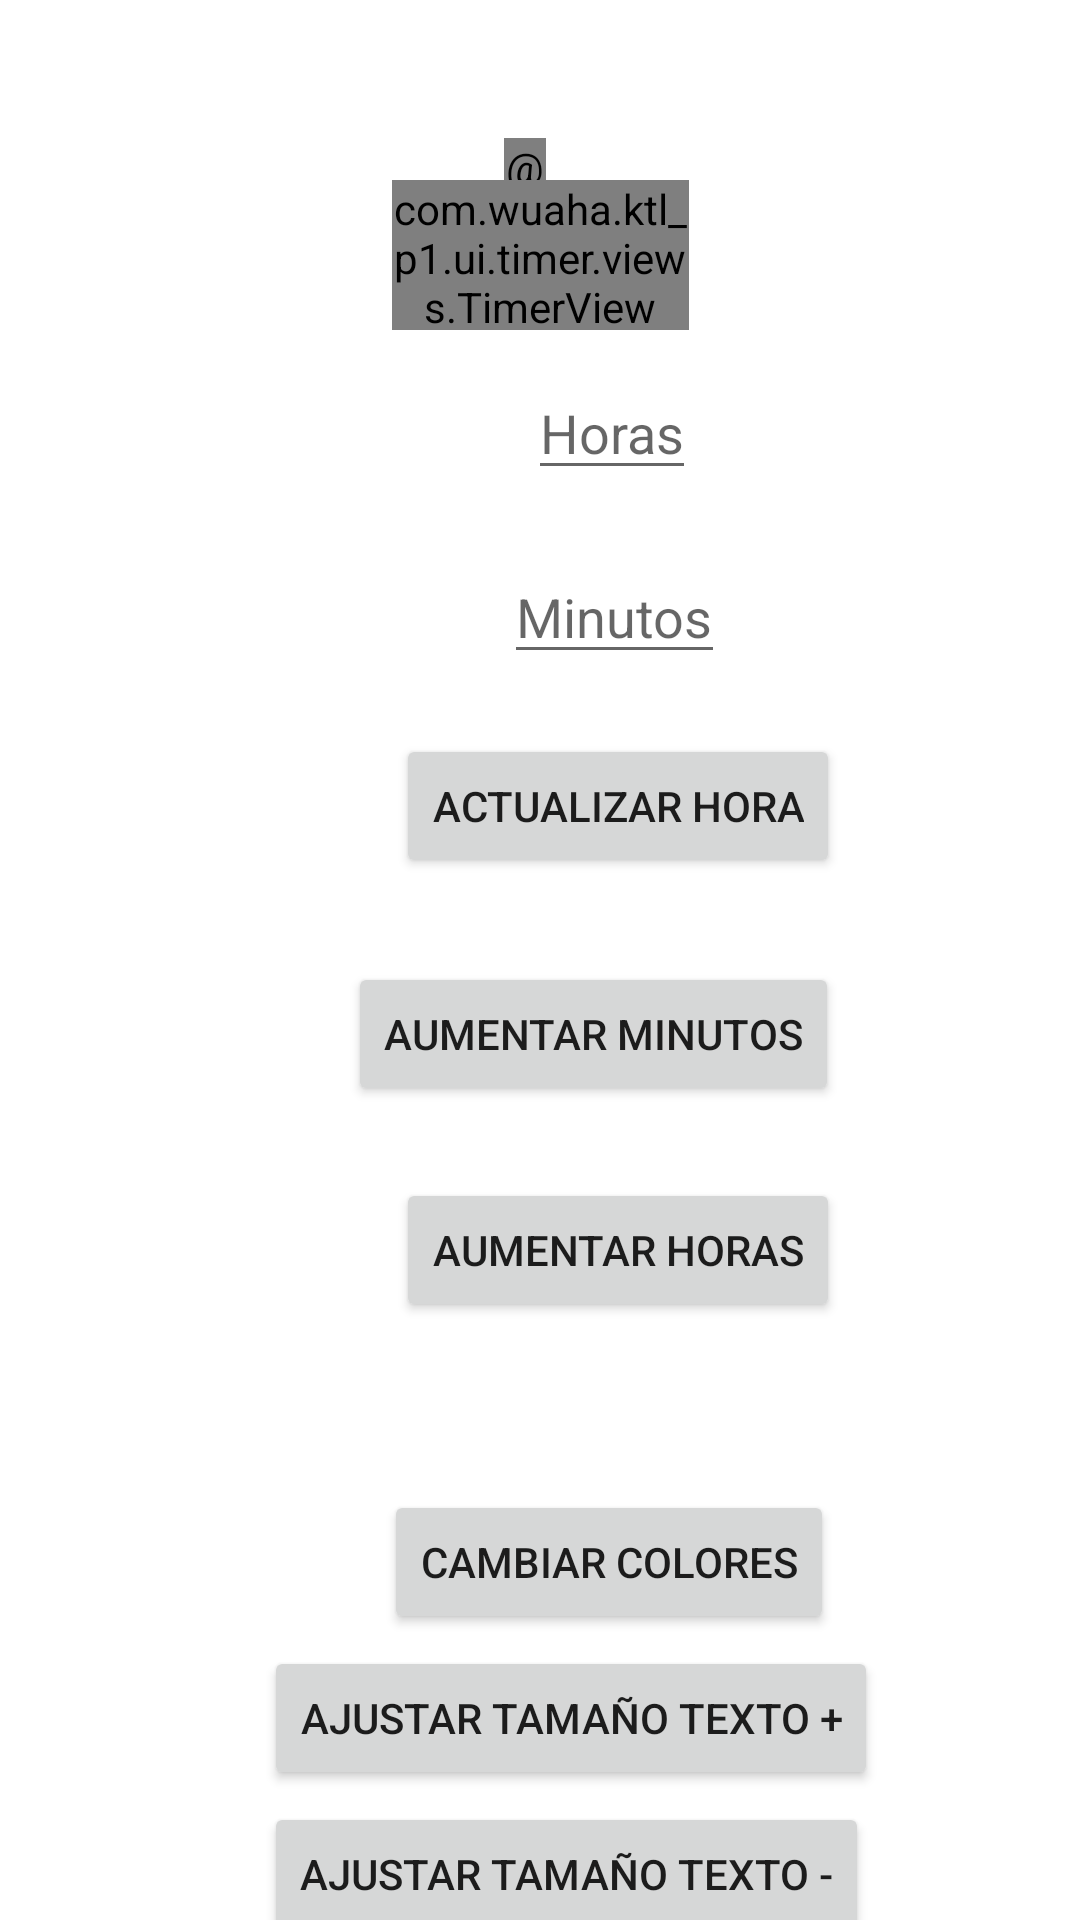

Write the Android layout XML for this screen, with the resource values it uses.
<!-- AndroidManifest.xml: application theme Theme.Ktlp1 -->
<!-- res/layout/activity_timer.xml -->
<?xml version="1.0" encoding="utf-8"?>
<androidx.constraintlayout.widget.ConstraintLayout xmlns:android="http://schemas.android.com/apk/res/android"
    xmlns:app="http://schemas.android.com/apk/res-auto"
    xmlns:tools="http://schemas.android.com/tools"
    android:id="@+id/timer_manifest_xml"
    android:layout_width="match_parent"
    android:layout_height="match_parent"
    tools:context=".ui.timer.TimerActivity">

    <com.wuaha.ktl_p1.ui.timer.views.TimerView
        android:id="@+id/timer_view_xml"
        android:layout_width="99dp"
        android:layout_height="50dp"
        android:layout_marginTop="60dp"
        app:layout_constraintEnd_toEndOf="parent"
        app:layout_constraintStart_toStartOf="parent"
        app:layout_constraintTop_toTopOf="parent" />

    <EditText
        android:id="@+id/minutes_input"
        android:layout_width="wrap_content"
        android:layout_height="wrap_content"
        android:layout_marginStart="168dp"
        android:layout_marginTop="20dp"
        android:hint="Minutos"
        app:layout_constraintStart_toStartOf="parent"
        app:layout_constraintTop_toBottomOf="@id/hours_input" />

    <Button
        android:id="@+id/change_color_button"
        android:layout_width="wrap_content"
        android:layout_height="wrap_content"
        android:layout_marginStart="128dp"
        android:layout_marginTop="56dp"
        android:text="Cambiar Colores"
        app:layout_constraintStart_toStartOf="parent"
        app:layout_constraintTop_toBottomOf="@+id/increase_hours_button" />

    <EditText
        android:id="@+id/hours_input"
        android:layout_width="wrap_content"
        android:layout_height="wrap_content"
        android:layout_marginStart="176dp"
        android:layout_marginTop="12dp"
        android:hint="Horas"
        app:layout_constraintStart_toStartOf="parent"
        app:layout_constraintTop_toBottomOf="@id/timer_view_xml" />

    <Button
        android:id="@+id/increase_hours_button"
        android:layout_width="wrap_content"
        android:layout_height="wrap_content"
        android:layout_marginStart="132dp"
        android:layout_marginTop="24dp"
        android:text="Aumentar Horas"
        app:layout_constraintStart_toStartOf="parent"
        app:layout_constraintTop_toBottomOf="@id/increase_minutes_button" />

    <Button
        android:id="@+id/increase_minutes_button"
        android:layout_width="wrap_content"
        android:layout_height="wrap_content"
        android:layout_marginStart="116dp"
        android:layout_marginTop="28dp"
        android:text="Aumentar Minutos"
        app:layout_constraintStart_toStartOf="parent"
        app:layout_constraintTop_toBottomOf="@id/update_time_button" />

    <Button
        android:id="@+id/update_time_button"
        android:layout_width="wrap_content"
        android:layout_height="wrap_content"
        android:layout_marginStart="132dp"
        android:layout_marginTop="20dp"
        android:text="Actualizar Hora"
        app:layout_constraintStart_toStartOf="parent"
        app:layout_constraintTop_toBottomOf="@id/minutes_input" />

    <Button
        android:id="@+id/set_text_size_increase_button"
        android:layout_width="wrap_content"
        android:layout_height="wrap_content"
        android:layout_marginStart="88dp"
        android:layout_marginTop="4dp"
        android:text="Ajustar Tamaño Texto +"
        app:layout_constraintStart_toStartOf="parent"
        app:layout_constraintTop_toBottomOf="@id/change_color_button" />

    <Button
        android:id="@+id/set_text_size_decrease_button"
        android:layout_width="wrap_content"
        android:layout_height="wrap_content"
        android:layout_marginStart="88dp"
        android:layout_marginTop="4dp"
        android:text="Ajustar Tamaño Texto -"
        app:layout_constraintStart_toStartOf="parent"
        app:layout_constraintTop_toBottomOf="@id/set_text_size_increase_button" />

    <com.airbnb.lottie.LottieAnimationView
        android:id="@+id/boton_wifi_icon"
        android:layout_width="14dp"
        android:layout_height="14dp"
        android:layout_marginStart="168dp"
        android:layout_marginTop="16dp"
        android:contentDescription="@string/timer_icon_animated_wifi"
        app:layout_constraintBottom_toTopOf="@+id/timer_view_xml"
        app:layout_constraintStart_toStartOf="parent"
        app:layout_constraintTop_toTopOf="parent"
        app:layout_constraintVertical_bias="1.0"
        app:lottie_autoPlay="true"
        app:lottie_loop="true"
        app:lottie_rawRes="@raw/ic_wifi_animated" />


</androidx.constraintlayout.widget.ConstraintLayout>
<!-- resources referenced by this layout -->
<resources>
  <style name="Theme.Ktlp1" parent="Theme.MaterialComponents.DayNight.DarkActionBar">
          
          <item name="colorPrimary">@color/purple_500</item>
          <item name="colorPrimaryVariant">@color/purple_700</item>
          <item name="colorOnPrimary">@color/white</item>
          
          <item name="colorSecondary">@color/teal_200</item>
          <item name="colorSecondaryVariant">@color/teal_700</item>
          <item name="colorOnSecondary">@color/black</item>
          
          <item name="android:statusBarColor">?attr/colorPrimaryVariant</item>
          
      </style>
  <color name="purple_500">#FF6200EE</color>
  <color name="purple_700">#FF3700B3</color>
  <color name="white">#FFFFFFFF</color>
  <color name="teal_200">#FF03DAC5</color>
  <color name="teal_700">#FF018786</color>
  <color name="black">#FF000000</color>
</resources>
